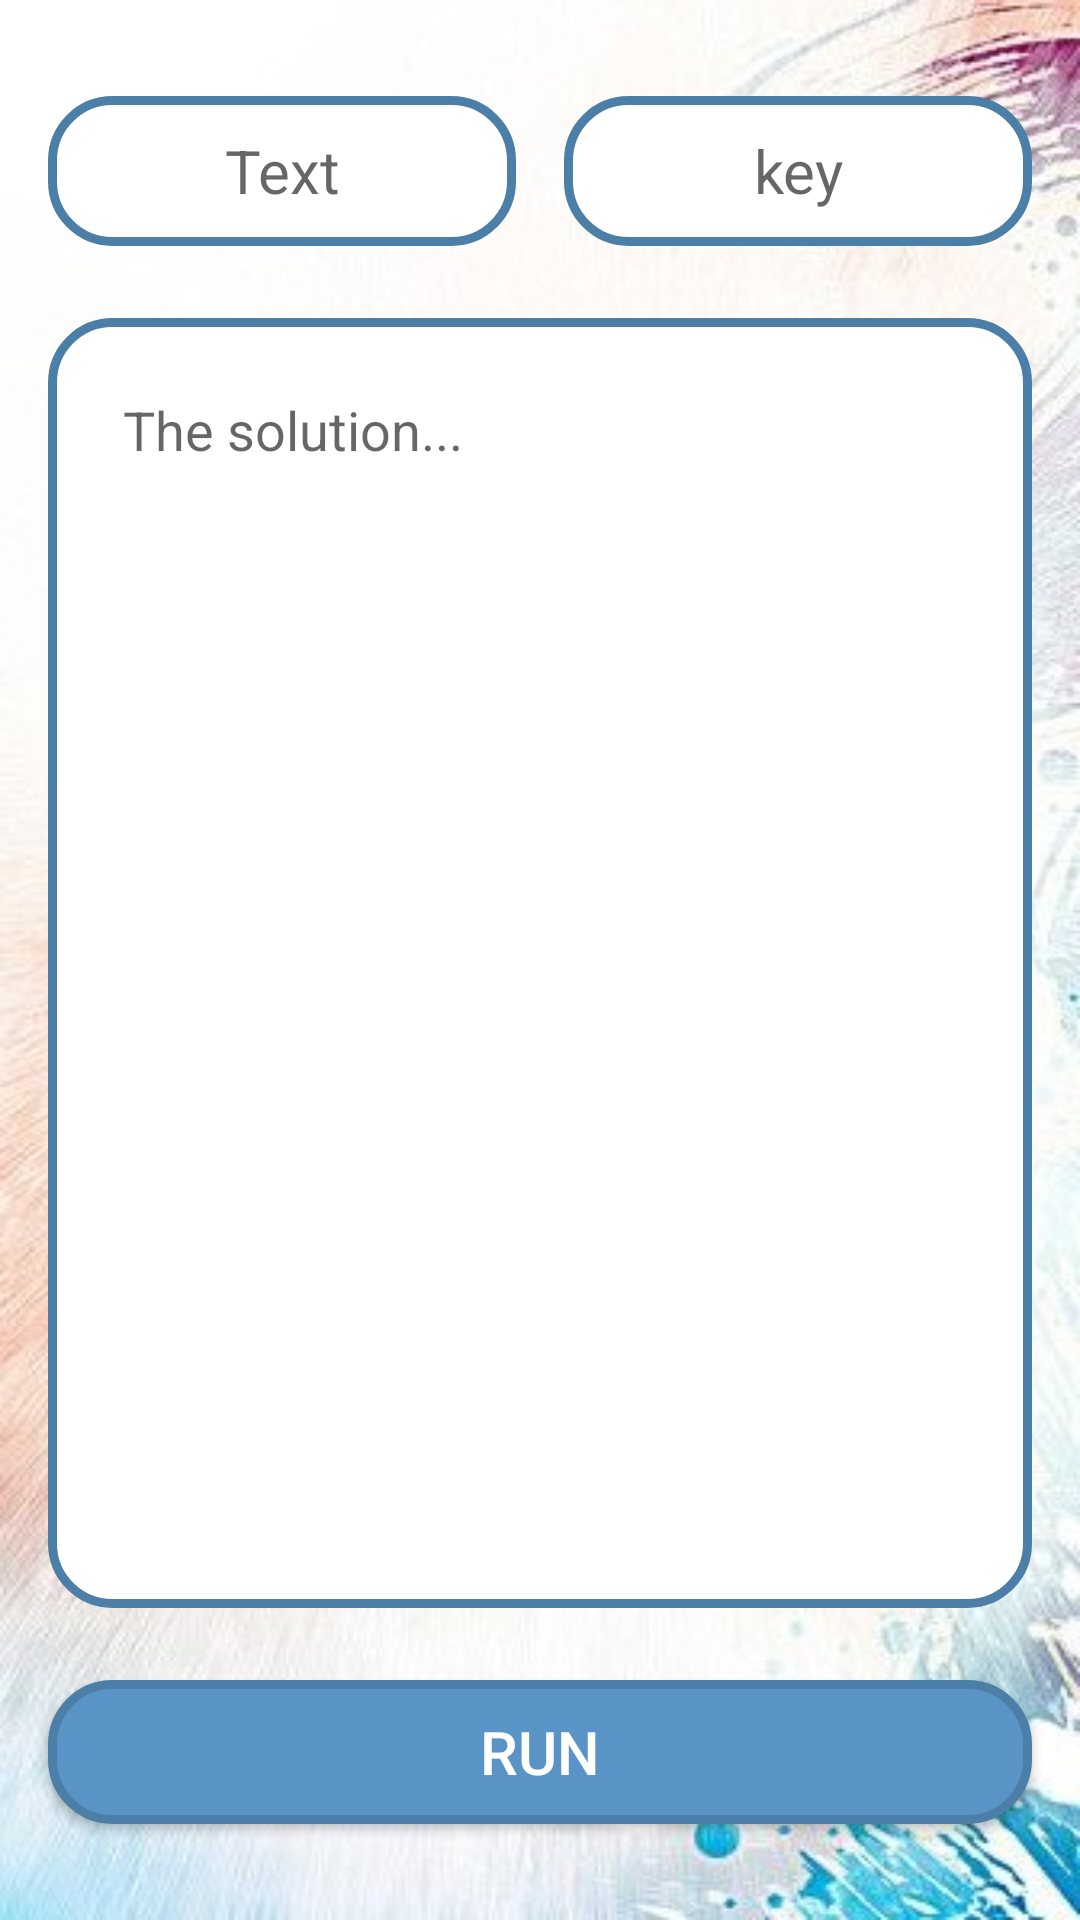

Produce the Android XML layout that renders to this screen, including the resource entries it uses.
<!-- AndroidManifest.xml: application theme Theme.EDCode -->
<!-- res/layout/activity_vigenere.xml -->
<?xml version="1.0" encoding="utf-8"?>
<androidx.constraintlayout.widget.ConstraintLayout xmlns:android="http://schemas.android.com/apk/res/android"
    xmlns:app="http://schemas.android.com/apk/res-auto"
    xmlns:tools="http://schemas.android.com/tools"
    android:layout_width="match_parent"
    android:layout_height="match_parent"
    android:background="@drawable/back16"
    tools:context=".Vigenere_activity">

    <Button
        android:id="@+id/vigenere_button"
        android:layout_width="0dp"
        android:layout_height="wrap_content"
        android:layout_marginStart="16dp"
        android:layout_marginEnd="16dp"
        android:layout_marginBottom="32dp"
        android:background="@drawable/back_button"
        android:onClick="onclick_vig"
        android:text="@string/Run"
        android:textColor="#FFFFFF"
        android:textSize="20sp"
        app:layout_constraintBottom_toBottomOf="parent"
        app:layout_constraintEnd_toEndOf="parent"
        app:layout_constraintStart_toStartOf="parent" />

    <EditText
        android:id="@+id/vigenere_text"
        android:layout_width="0dp"
        android:layout_height="50dp"
        android:layout_marginStart="16dp"
        android:layout_marginTop="32dp"
        android:layout_marginEnd="8dp"
        android:background="@drawable/edit_back"
        android:ems="10"
        android:gravity="center"
        android:hint="Text"
        android:inputType="text"
        android:textColor="#000000"
        android:textSize="20sp"
        app:layout_constraintEnd_toStartOf="@+id/guideline5"
        app:layout_constraintStart_toStartOf="parent"
        app:layout_constraintTop_toTopOf="parent" />

    <ScrollView
        android:id="@+id/vigenere_scrollView"
        android:layout_width="0dp"
        android:layout_height="0dp"
        android:layout_marginStart="16dp"
        android:layout_marginTop="24dp"
        android:layout_marginEnd="16dp"
        android:layout_marginBottom="24dp"
        android:background="@drawable/edit_back"
        android:padding="10dp"
        app:layout_constraintBottom_toTopOf="@+id/vigenere_button"
        app:layout_constraintEnd_toEndOf="parent"
        app:layout_constraintStart_toStartOf="parent"
        app:layout_constraintTop_toBottomOf="@+id/vigenere_text">

        <LinearLayout
            android:layout_width="match_parent"
            android:layout_height="wrap_content"
            android:orientation="vertical">

            <TextView
                android:id="@+id/vigenere_textView"
                android:layout_width="match_parent"
                android:layout_height="wrap_content"
                android:hint="The solution..."
                android:padding="15dp"
                android:textColor="#000000"
                android:textSize="18sp" />
        </LinearLayout>
    </ScrollView>

    <EditText
        android:id="@+id/vigenere_key"
        android:layout_width="0dp"
        android:layout_height="50dp"
        android:layout_marginStart="8dp"
        android:layout_marginTop="32dp"
        android:layout_marginEnd="16dp"
        android:background="@drawable/edit_back"
        android:ems="10"
        android:gravity="center"
        android:hint="key"
        android:inputType="text"
        android:textColor="#000000"
        android:textSize="20sp"
        app:layout_constraintEnd_toEndOf="parent"
        app:layout_constraintStart_toStartOf="@+id/guideline5"
        app:layout_constraintTop_toTopOf="parent" />

    <androidx.constraintlayout.widget.Guideline
        android:id="@+id/guideline5"
        android:layout_width="wrap_content"
        android:layout_height="wrap_content"
        android:orientation="vertical"
        app:layout_constraintGuide_percent="0.5" />

</androidx.constraintlayout.widget.ConstraintLayout>
<!-- resources referenced by this layout -->
<resources>
  <!-- drawable back16: jpg bitmap (drawable, 36192 bytes) -->
  <!-- drawable back_button (drawable) -->
  <?xml version="1.0" encoding="utf-8"?>
  <shape xmlns:android="http://schemas.android.com/apk/res/android"
      android:shape="rectangle">
      <corners android:radius="20dp"/>
      <stroke android:color="@color/red3" android:width="3dp"/>
      <solid android:color="@color/red2"/>
  
  </shape>
  <!-- drawable edit_back (drawable) -->
  <?xml version="1.0" encoding="utf-8"?>
  <shape xmlns:android="http://schemas.android.com/apk/res/android"
      android:shape="rectangle">
      <corners android:radius="20dp"/>
      <stroke android:width="3dp" android:color="@color/red3"/>
      <solid android:color="@color/white"/>
  
  </shape>
  <string name="Run">Run</string>
  <style name="Theme.EDCode" parent="Base.Theme.EDCode" />
  <color name="red3">#4B7FA7</color>
  <color name="red2">#5A94C7</color>
  <color name="white">#FFFFFFFF</color>
  <style name="Base.Theme.EDCode" parent="Theme.AppCompat.DayNight.NoActionBar">
          
          
      </style>
</resources>
